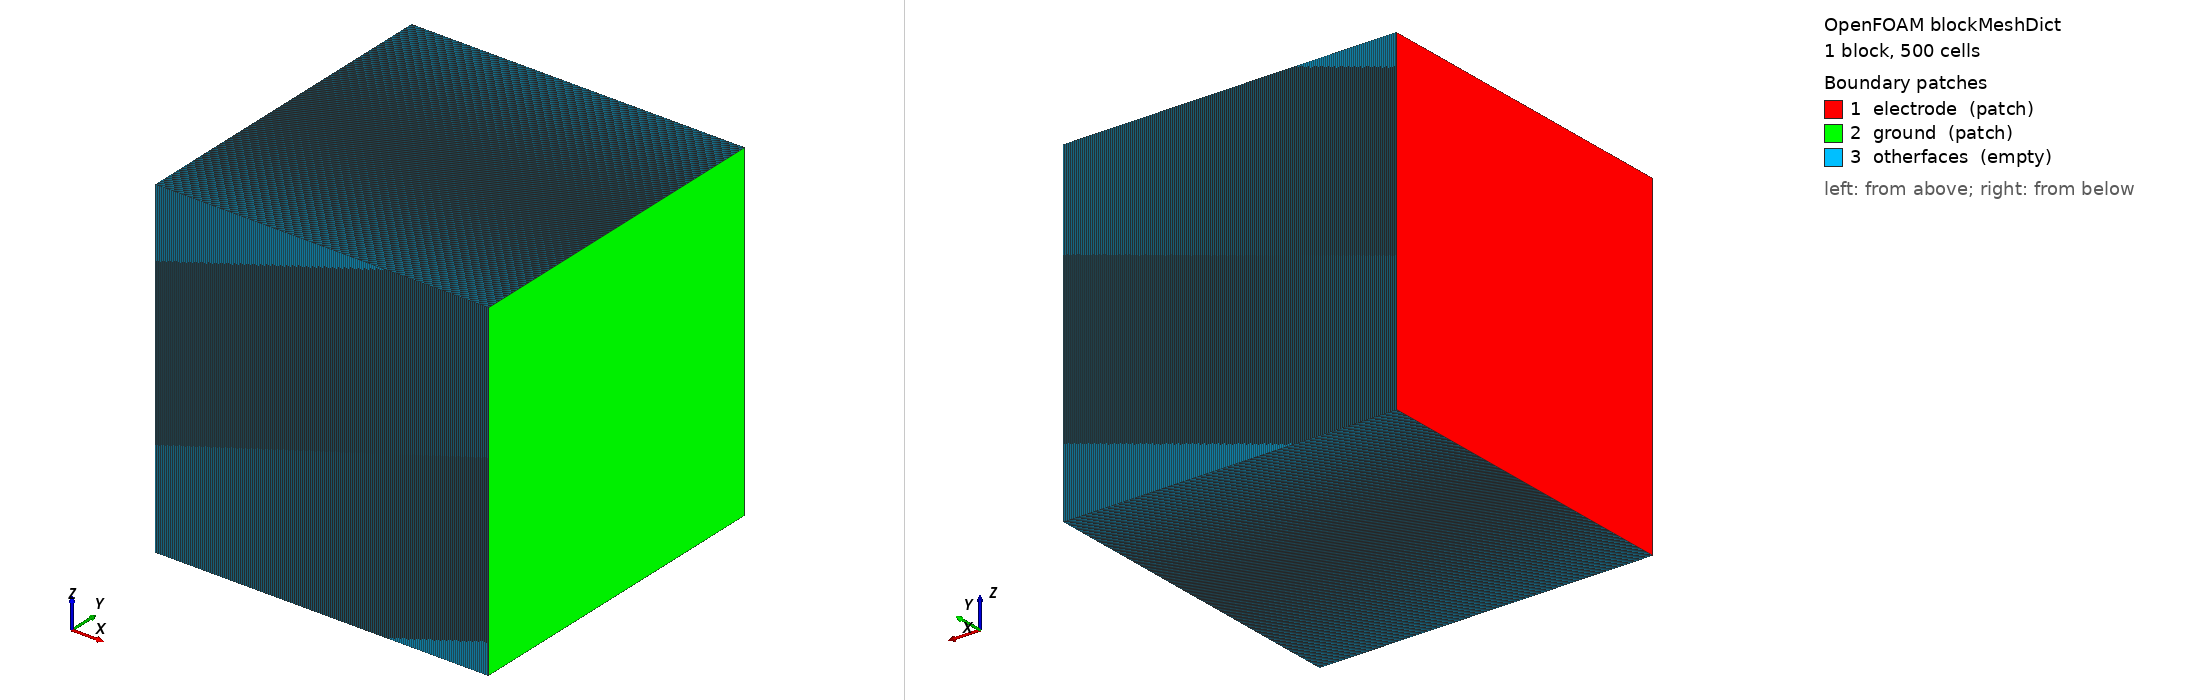

OpenFOAM case: the mesh blockMesh builds from blockMeshDict, 1 block(s), 500 cells. Boundary patches (legend numbers): 1 electrode (patch), 2 ground (patch), 3 otherfaces (empty). Left view from above one corner, right view from below the opposite corner. Boundary conditions: 0 field file(s) under 0/; 0 of 3 drawn patches have an entry in a shipped field file.

=== constant/polyMesh/blockMeshDict ===
/*--------------------------------*- C++ -*----------------------------------*\
| =========                 |                                                 |
| \\      /  F ield         | OpenFOAM: The Open Source CFD Toolbox           |
|  \\    /   O peration     | Version:  2.4.0                                 |
|   \\  /    A nd           | Web:      www.OpenFOAM.org                      |
|    \\/     M anipulation  |                                                 |
\*---------------------------------------------------------------------------*/
FoamFile
{
    version     2.0;
    format      ascii;
    class       dictionary;
    object      blockMeshDict;
}
// * * * * * * * * * * * * * * * * * * * * * * * * * * * * * * * * * * * * * //

convertToMeters 1e-3;

vertices
(
    (0 0 0)
    (1 0 0)
    (1 1 0)
    (0 1 0)
    (0 0 1)
    (1 0 1)
    (1 1 1)
    (0 1 1)
);

blocks
(
    hex (0 1 2 3 4 5 6 7) (500 1 1) simpleGrading (1 1 1)// (((0.05 0.1 4) (0.9 0.8 1) (0.05 0.1 0.25)) 1 1)
);

edges
(
);

boundary
(
    electrode
    {
        type patch;
        faces
        (
            (0 4 7 3)   
        );
    }
    ground
    {
        type patch;
        faces
        (
            (2 6 5 1) 
        );
    }
    otherfaces
    {
        type empty;
        faces
        (
            (1 5 4 0)
            (3 7 6 2)
            (0 3 2 1)
            (4 5 6 7)
        );
    }
);

mergePatchPairs
(
);

// ************************************************************************* //


=== system/controlDict ===
/*--------------------------------*- C++ -*----------------------------------*\
| =========                 |                                                 |
| \\      /  F ield         | OpenFOAM: The Open Source CFD Toolbox           |
|  \\    /   O peration     | Version:  v2006                                 |
|   \\  /    A nd           | Website:  www.openfoam.com                      |
|    \\/     M anipulation  |                                                 |
\*---------------------------------------------------------------------------*/
FoamFile
{
    version     2.0;
    format      ascii;
    class       dictionary;
    location    "system";
    object      controlDict;
}
// * * * * * * * * * * * * * * * * * * * * * * * * * * * * * * * * * * * * * //
libs (
      "libfoam.so"
      "liblduSolvers.so"
     );

application     icoFoam;

startFrom       latestTime;

startTime       0;

stopAt          endTime;

maxCo		0.5;

deltaTMax	2.5e-13;

deltaTMin	2.5e-13;

endTime         15e-6; //15.0016666667e-06;

deltaT          5e-13;

writeControl    runTime;

writeInterval   8.33333333333E-12;

purgeWrite         500;

writeFormat     ascii;

writePrecision  15;

writeCompression off;

timeFormat      general;

timePrecision   15;

runTimeModifiable true;

functions{




    fieldAverage1
    {
        type            fieldAverage;
        functionObjectLibs ( "libfieldFunctionObjects.so" );
        enabled         true;
        cleanRestart        true;
        outputControl   timeStep;
        outputControl   outputTime;
        //outputInterval  10000;
        fields
        (


            jouleHeating
            {
                mean        on;
                prime2Mean  off;
                base        time;
            }


            eTemp
            {
                mean        on;
                prime2Mean  off;
                base        time;
            }

            electron
            {
                mean        on;
                prime2Mean  off;
                base        time;
            }

            Arp1
            {
                mean        on;
                prime2Mean  off;
                base        time;
            }
        


            Flux_electron
            {
                mean        on;
                prime2Mean  off;
                base        time;
            }


            Flux_Arp1
            {
                mean        on;
                prime2Mean  off;
                base        time;
 	    }


           electron
            {
                mean        on;
                prime2Mean  off;
                base        time;
            }


            Arp1
            {
                mean        on;
                prime2Mean  off;
                base        time;
            }


            powerDissipated
            {
                mean        on;
                prime2Mean  off;
                base        time;
            }         

          powerDissipatedElectron
            {
                mean        on;
                prime2Mean  off;
                base        time;
            }

          powerDissipatedIon
            {
                mean        on;
                prime2Mean  off;
                base        time;
            }


            power
            {
                mean        on;
                prime2Mean  off;
                base        time;
            }



            velocityelectron
            {
                mean        on;
                prime2Mean  off;
                base        time;
            }

            eCollisionFrequency
            {
                mean        on;
                prime2Mean  off;
                base        time;
            }


            EField
            {
                mean        on;
                prime2Mean  off;
                base        time;
            }


            EPotential
            {
                mean        on;
                prime2Mean  off;
                base        time;
            }



	);


    }




}

// *************************************************************************
